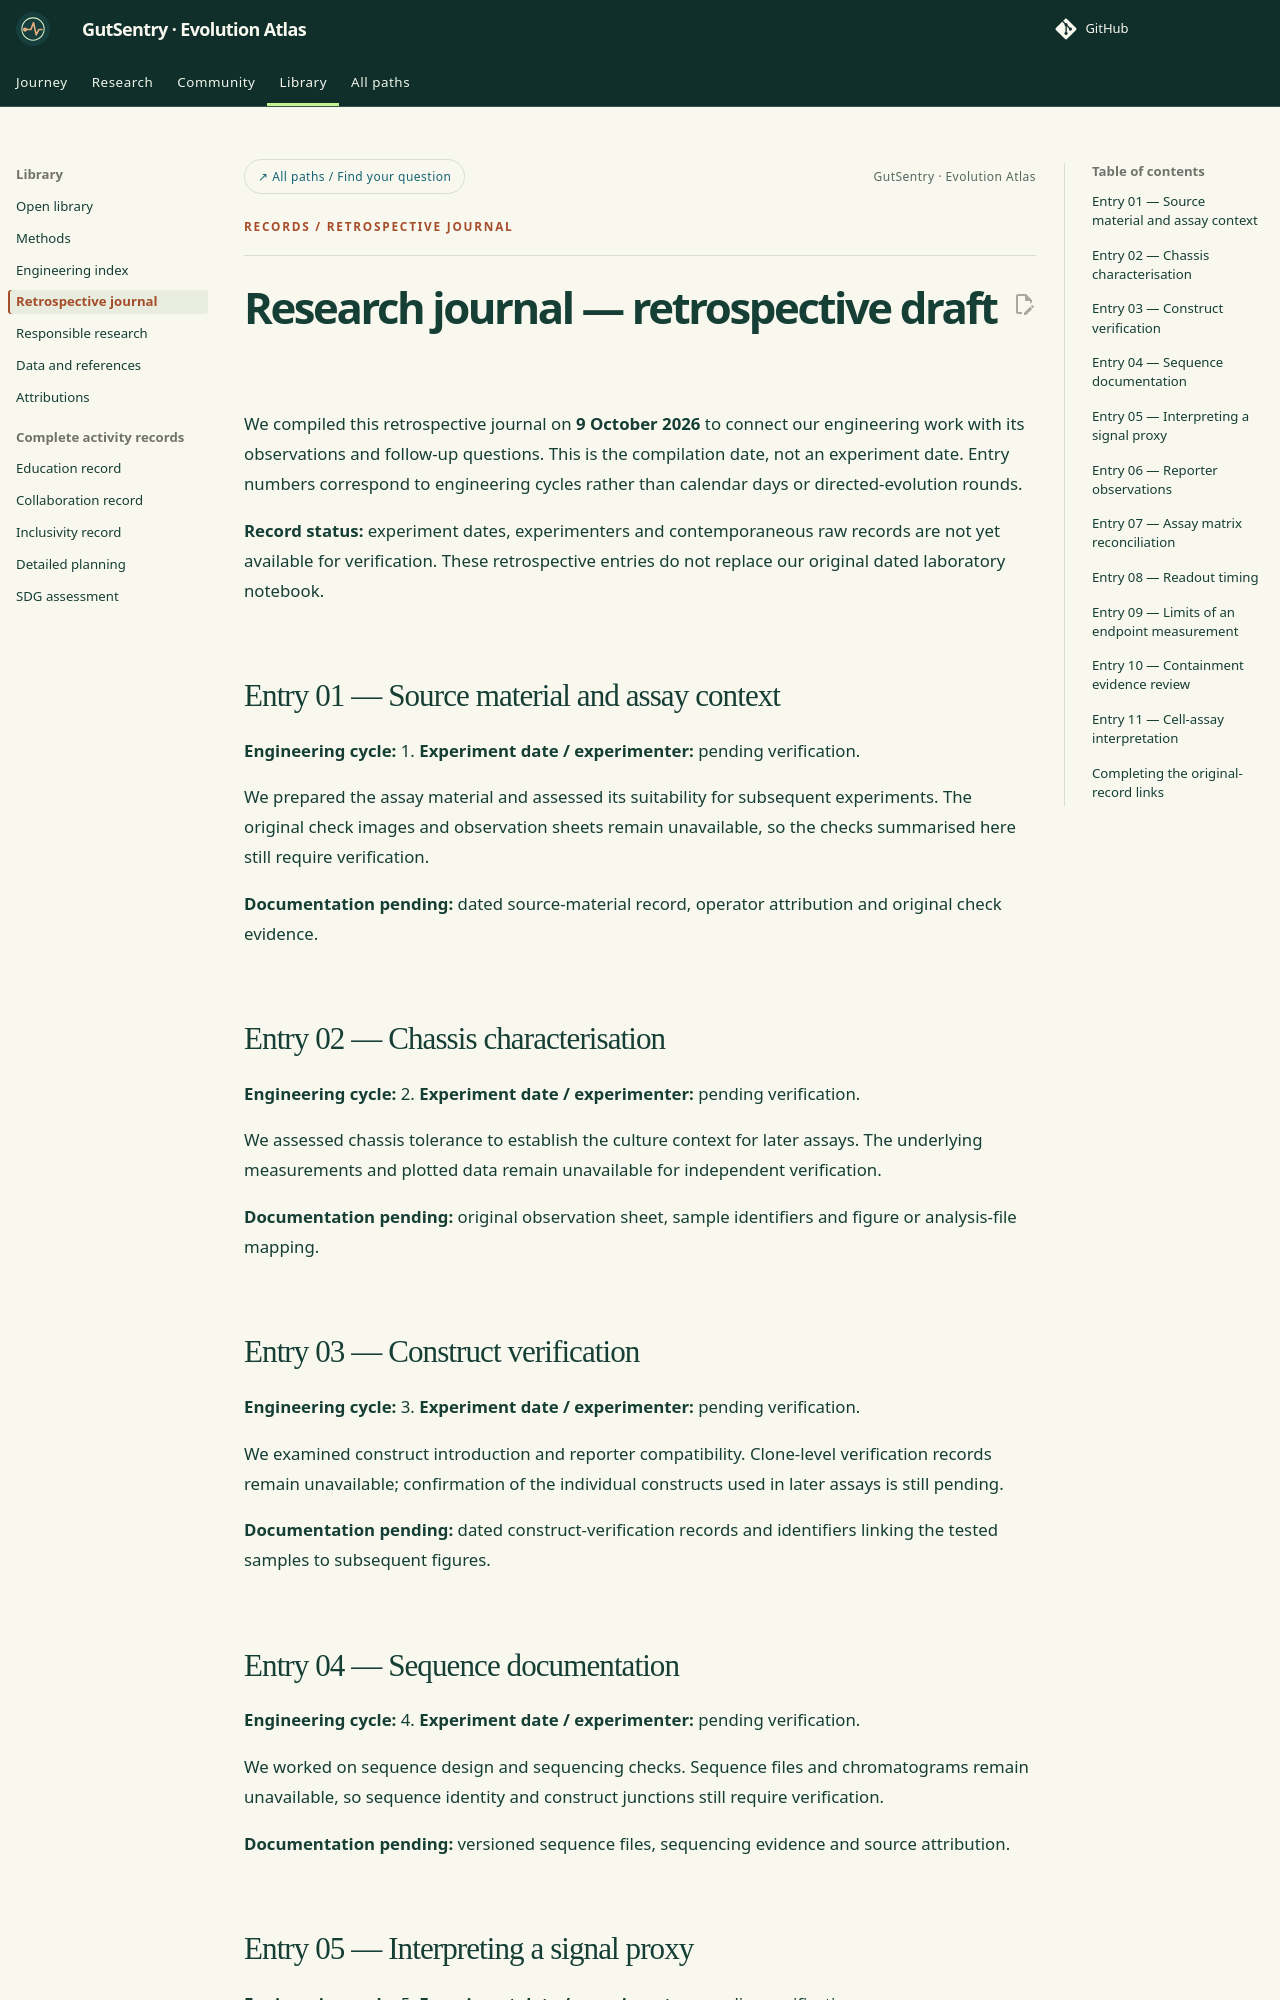

repository: idec-teams/2026_LZU-CHINA · page: documentation/diary/index.html · generator: mkdocs

---
eyebrow: Records / Retrospective journal
---

# Research journal — retrospective draft

We compiled this retrospective journal on **9 October 2026** to connect our engineering work with its observations and follow-up questions. This is the compilation date, not an experiment date. Entry numbers correspond to engineering cycles rather than calendar days or directed-evolution rounds.

**Record status:** experiment dates, experimenters and contemporaneous raw records are not yet available for verification. These retrospective entries do not replace our original dated laboratory notebook.

## Entry 01 — Source material and assay context

**Engineering cycle:** 1. **Experiment date / experimenter:** pending verification.

We prepared the assay material and assessed its suitability for subsequent experiments. The original check images and observation sheets remain unavailable, so the checks summarised here still require verification.

**Documentation pending:** dated source-material record, operator attribution and original check evidence.

## Entry 02 — Chassis characterisation

**Engineering cycle:** 2. **Experiment date / experimenter:** pending verification.

We assessed chassis tolerance to establish the culture context for later assays. The underlying measurements and plotted data remain unavailable for independent verification.

**Documentation pending:** original observation sheet, sample identifiers and figure or analysis-file mapping.

## Entry 03 — Construct verification

**Engineering cycle:** 3. **Experiment date / experimenter:** pending verification.

We examined construct introduction and reporter compatibility. Clone-level verification records remain unavailable; confirmation of the individual constructs used in later assays is still pending.

**Documentation pending:** dated construct-verification records and identifiers linking the tested samples to subsequent figures.

## Entry 04 — Sequence documentation

**Engineering cycle:** 4. **Experiment date / experimenter:** pending verification.

We worked on sequence design and sequencing checks. Sequence files and chromatograms remain unavailable, so sequence identity and construct junctions still require verification.

**Documentation pending:** versioned sequence files, sequencing evidence and source attribution.
